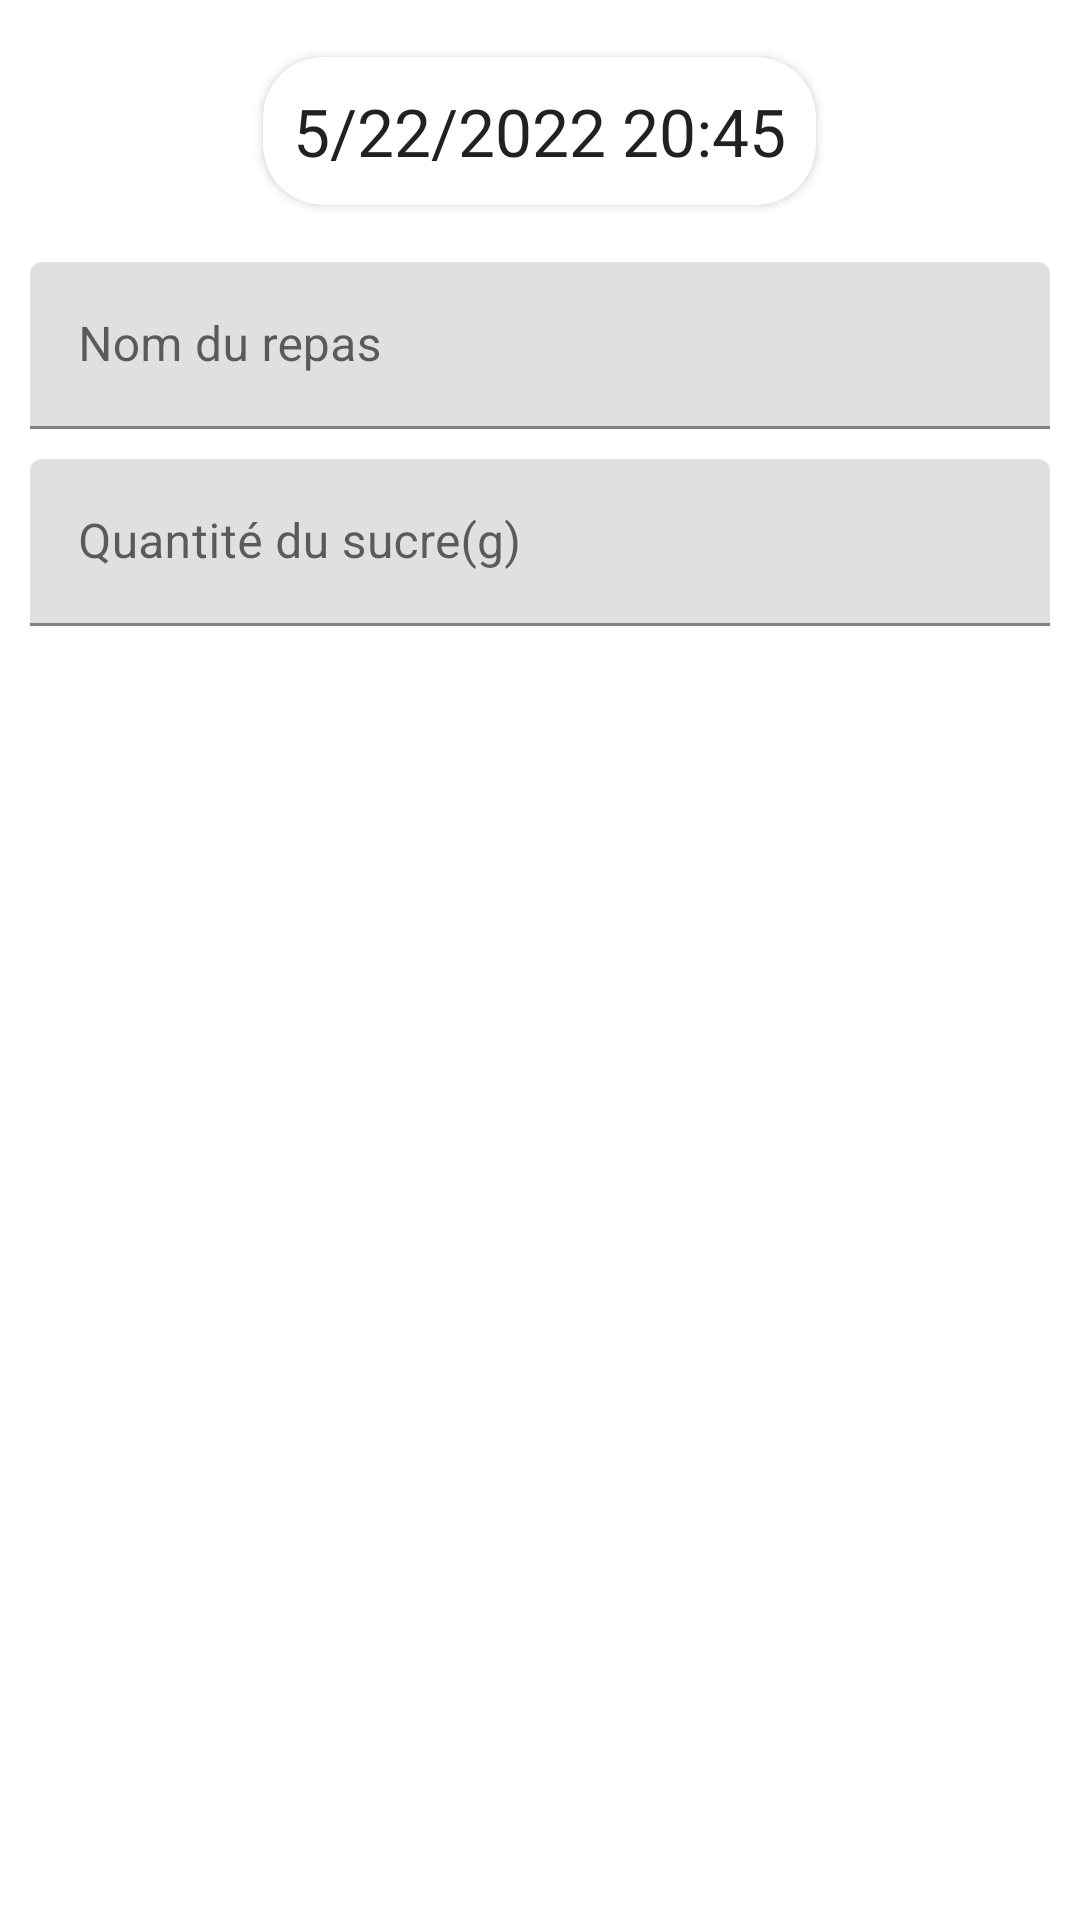

This screen was rendered from an Android layout file. Write that file and the resources it references.
<!-- AndroidManifest.xml: application theme Theme.AssistantDiabétique -->
<!-- res/layout/dialog_add_repas.xml -->
<?xml version="1.0" encoding="utf-8"?>
<androidx.constraintlayout.widget.ConstraintLayout xmlns:android="http://schemas.android.com/apk/res/android"
    xmlns:app="http://schemas.android.com/apk/res-auto"
    android:layout_width="match_parent"
    android:layout_height="match_parent">

    <LinearLayout
        android:padding="10dp"
        android:layout_width="match_parent"
        android:layout_height="wrap_content"
        android:orientation="vertical"
        app:layout_constraintStart_toStartOf="parent"
        app:layout_constraintTop_toTopOf="parent">

        <androidx.cardview.widget.CardView
            android:layout_width="wrap_content"
            android:layout_height="wrap_content"
            android:layout_gravity="center_horizontal"
            app:cardUseCompatPadding="true"
            app:contentPadding="10dp"
            app:cardCornerRadius="20dp"
            >
            <TextView
                android:id="@+id/txt_date"
                android:layout_width="wrap_content"
                android:layout_height="wrap_content"


                android:text="5/22/2022 20:45"
                android:textAppearance="@style/TextAppearance.AppCompat.Large" />

        </androidx.cardview.widget.CardView>

        <com.google.android.material.textfield.TextInputLayout
            android:layout_width="match_parent"
            android:layout_height="wrap_content"
            android:hint="@string/name_meal"
            android:layout_marginTop="10dp"
            android:textAppearance="@style/TextAppearance.AppCompat.Medium"
            >

            <EditText
                android:id="@+id/edit_nom_repas"
                android:layout_width="match_parent"
                android:layout_height="wrap_content"
                android:inputType="textPersonName"
                />

        </com.google.android.material.textfield.TextInputLayout>

        <com.google.android.material.textfield.TextInputLayout
            android:layout_width="match_parent"
            android:layout_height="wrap_content"
            android:hint="@string/amount_sugar"
            android:layout_marginTop="10dp"
            android:textAppearance="@style/TextAppearance.AppCompat.Medium"
            >

            <EditText
                android:id="@+id/edit_quantite_sucre"
                android:layout_width="match_parent"
                android:layout_height="wrap_content"
                android:ems="10"
                android:inputType="numberDecimal"
                android:maxLength="3"/>

        </com.google.android.material.textfield.TextInputLayout>



    </LinearLayout>

</androidx.constraintlayout.widget.ConstraintLayout>
<!-- resources referenced by this layout -->
<resources>
  <string name="amount_sugar">Quantité du sucre(g)</string>
  <string name="name_meal">Nom du repas</string>
  <style name="Theme.AssistantDiabétique" parent="Theme.MaterialComponents.DayNight.NoActionBar">
          
          <item name="colorPrimary">@color/blue_500</item>
          <item name="colorPrimaryVariant">@color/blue_700</item>
          <item name="colorOnPrimary">@color/white</item>
          
          <item name="colorSecondary">#1abc9c</item>
          <item name="colorSecondaryVariant">#16a085</item>
          <item name="colorOnSecondary">@color/black</item>
          
          <item name="android:statusBarColor" tools:targetApi="l">?attr/colorPrimaryVariant</item>
          
      </style>
  <color name="blue_500">#2196F3</color>
  <color name="blue_700">#1976D2</color>
  <color name="white">#FFFFFFFF</color>
  <color name="black">#FF000000</color>
</resources>
